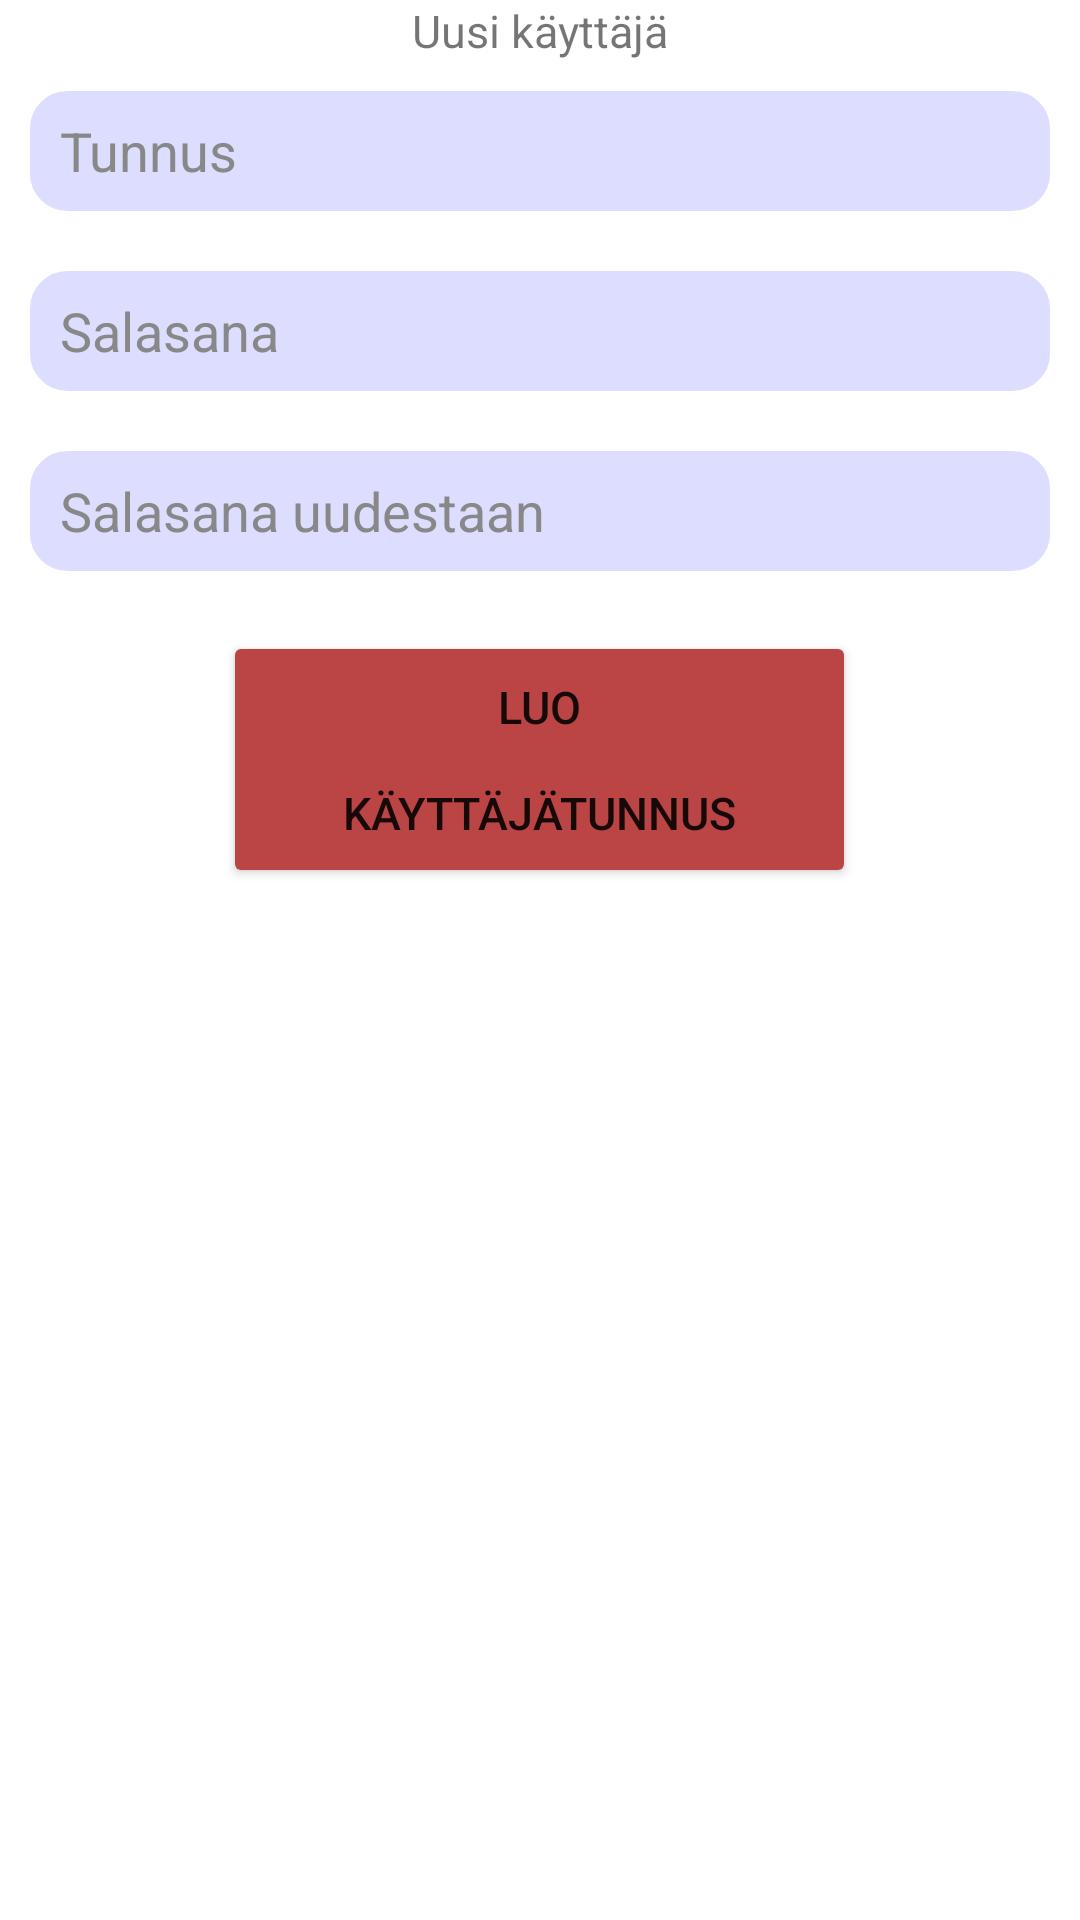

Write the Android layout XML for this screen, with the resource values it uses.
<!-- AndroidManifest.xml: application theme Theme.MobiiliProjekti -->
<!-- res/layout/activity_reg_page.xml -->
<?xml version="1.0" encoding="utf-8"?>
<RelativeLayout xmlns:android="http://schemas.android.com/apk/res/android"
    xmlns:tools="http://schemas.android.com/tools"
    android:layout_width="match_parent"
    android:layout_height="match_parent"
    android:paddingHorizontal="10dp"
    tools:context=".regPage">

    <TextView
        android:id="@+id/otsikkoReg"
        android:layout_width="wrap_content"
        android:layout_height="wrap_content"
        android:layout_centerHorizontal="true"
        android:text="@string/reg"
        android:textSize="15sp" />

    <LinearLayout
        android:id="@+id/valikko"
        android:layout_width="wrap_content"
        android:layout_height="wrap_content"
        android:layout_below="@id/otsikkoReg"
        android:layout_centerHorizontal="true"
        android:background="@null"
        android:orientation="horizontal">

    </LinearLayout>

    <EditText
        android:id="@+id/tunnusreg"
        android:layout_width="match_parent"
        android:layout_height="40dp"
        android:layout_below="@id/valikko"
        android:layout_marginTop="10dp"
        android:background="@drawable/kulmat"
        android:hint="@string/tunnus"
        android:importantForAutofill="no"
        android:inputType="textEmailAddress"
        android:paddingHorizontal="10dp"
        android:textColorHint="@color/harmaa" />

    <EditText
        android:id="@+id/salasanareg1"
        android:layout_width="match_parent"
        android:layout_height="40dp"
        android:layout_below="@id/tunnusreg"
        android:layout_marginTop="20dp"
        android:background="@drawable/kulmat"
        android:hint="@string/salasana"
        android:importantForAutofill="no"
        android:inputType="textPassword"
        android:paddingHorizontal="10dp"
        android:textColorHint="@color/harmaa" />

    <EditText
        android:id="@+id/salasanareg2"
        android:layout_width="match_parent"
        android:layout_height="40dp"
        android:layout_below="@id/salasanareg1"
        android:layout_marginTop="20dp"
        android:background="@drawable/kulmat"
        android:hint="@string/salasana2"
        android:importantForAutofill="no"
        android:inputType="textPassword"
        android:paddingHorizontal="10dp"
        android:textColorHint="@color/harmaa" />

    <Button
        android:id="@+id/buttonreg"
        android:layout_width="wrap_content"
        android:layout_height="wrap_content"
        android:layout_below="@id/salasanareg2"
        android:layout_centerHorizontal="true"
        android:layout_marginTop="20dp"
        android:backgroundTint="@color/napit"
        android:paddingHorizontal="40dp"
        android:paddingVertical="15dp"
        android:text="@string/luotunnus"
        android:textSize="15sp" />

</RelativeLayout>
<!-- resources referenced by this layout -->
<resources>
  <color name="harmaa">#FF888888</color>
  <color name="napit">#ffbb4444</color>
  <!-- drawable kulmat (drawable) -->
  <?xml version="1.0" encoding="utf-8"?>
  <shape xmlns:android="http://schemas.android.com/apk/res/android" >
      <stroke
          android:width="5dp"
          android:color="@color/vsininen" />
  
      <solid android:color="@color/vsininen" />
  
      <padding
          android:left="1dp"
          android:right="1dp"
          android:bottom="1dp"
          android:top="1dp" />
  
      <corners android:radius="10dp" />
  </shape>
  <string name="luotunnus">Luo\n\nkäyttäjätunnus</string>
  <string name="reg">Uusi käyttäjä</string>
  <string name="salasana">Salasana</string>
  <string name="salasana2">Salasana uudestaan</string>
  <string name="tunnus">Tunnus</string>
  <style name="Theme.MobiiliProjekti" parent="Theme.MaterialComponents.DayNight.DarkActionBar">
          
          <item name="colorPrimary">@color/napit</item>
          <item name="colorPrimaryVariant">@color/napit2</item>
          <item name="colorOnPrimary">@color/white</item>
          
          <item name="colorSecondary">@color/napit_yo</item>
          <item name="colorSecondaryVariant">@color/napit2_yo</item>
          <item name="colorOnSecondary">@color/black</item>
          
          <item name="android:statusBarColor" tools:targetApi="l">?attr/colorPrimaryVariant</item>
          
          <item name="android:windowAnimationStyle">@style/CustomActivityAnimation</item>
      </style>
  <color name="vsininen">#ffddddff</color>
  <color name="napit2">#ff2222aa</color>
  <color name="white">#FFFFFFFF</color>
  <color name="napit_yo">#ff773333</color>
  <color name="napit2_yo">#ff2222aa</color>
  <color name="black">#FF000000</color>
  <style name="CustomActivityAnimation" parent="@android:style/Animation.Activity">
          <item name="android:activityOpenEnterAnimation">@anim/r_in</item>
          <item name="android:activityOpenExitAnimation">@anim/r_out</item>
          <item name="android:activityCloseEnterAnimation">@anim/l_in</item>
          <item name="android:activityCloseExitAnimation">@anim/l_out</item>
      </style>
</resources>
